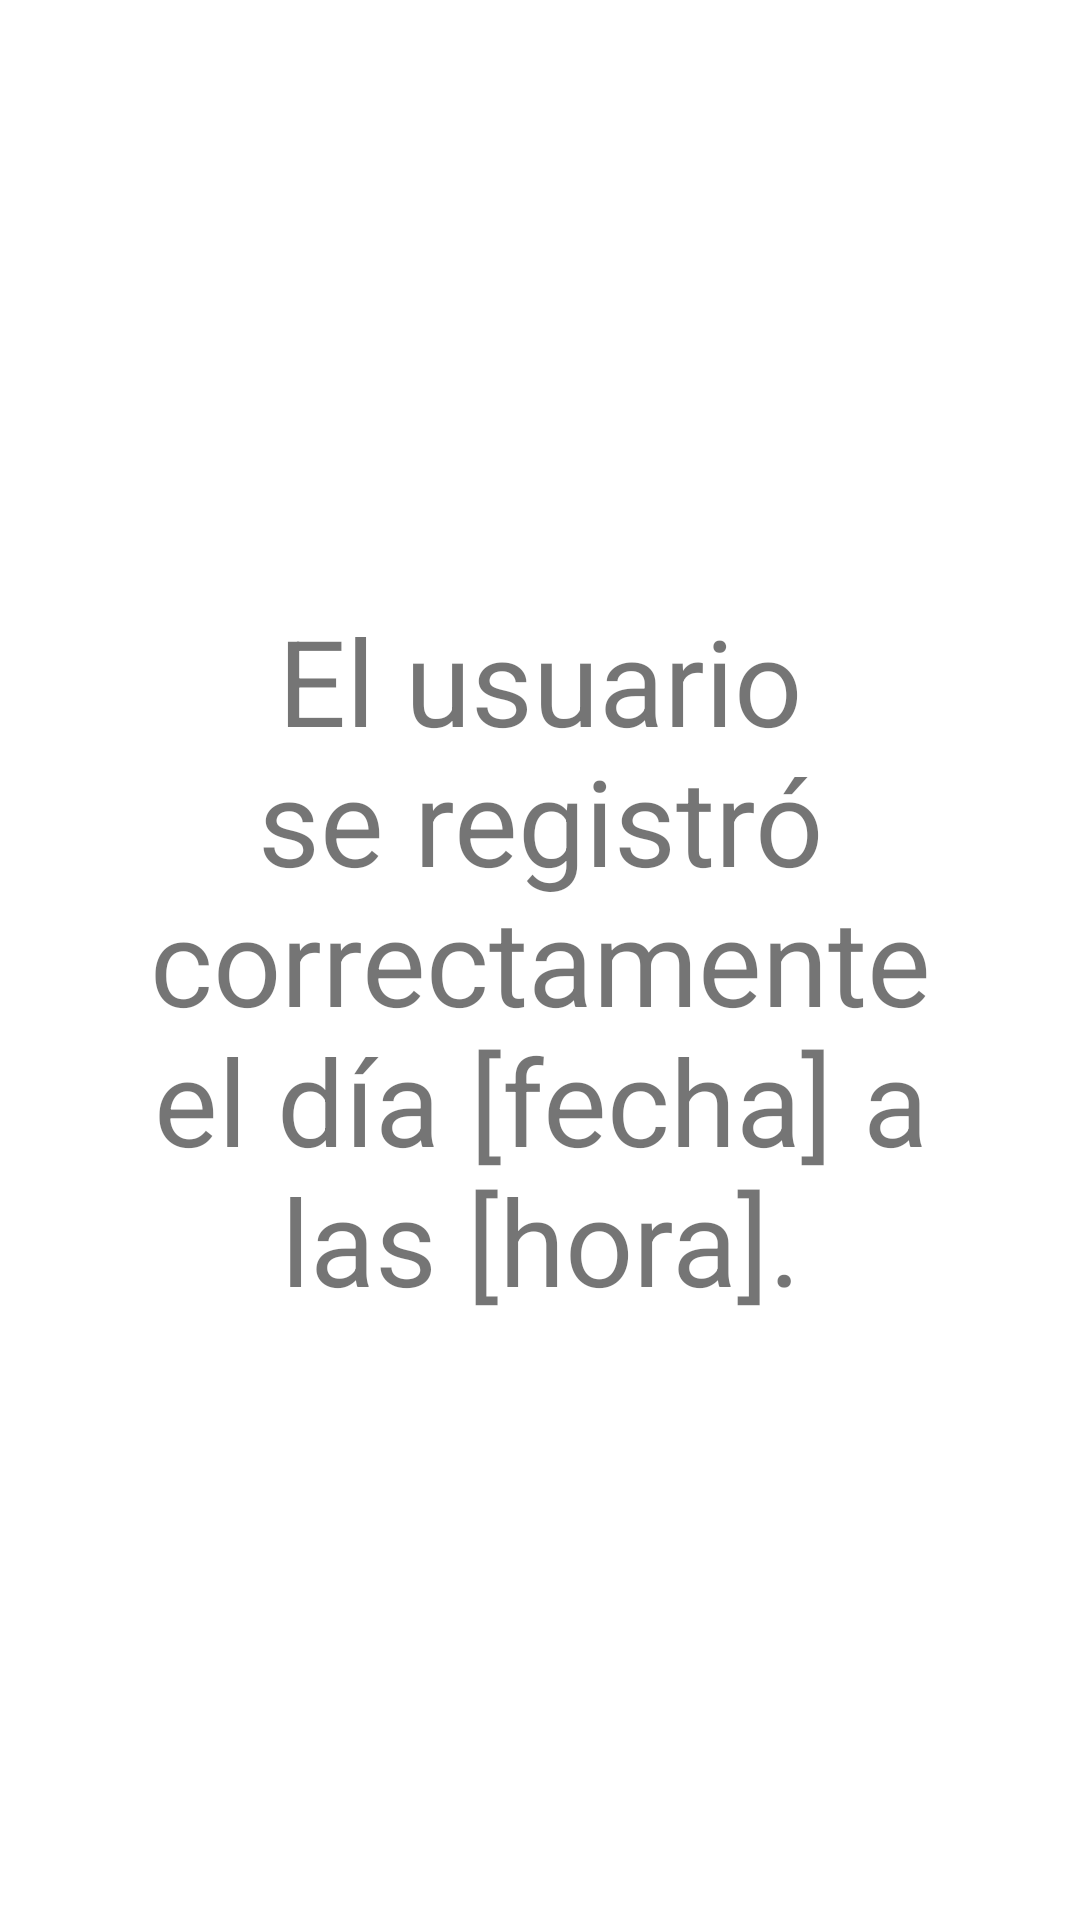

Produce the Android XML layout that renders to this screen, including the resource entries it uses.
<!-- AndroidManifest.xml: application theme AppTheme -->
<!-- res/layout/fragment_register_done.xml -->
<android.support.design.widget.CoordinatorLayout xmlns:android="http://schemas.android.com/apk/res/android"
    xmlns:app="http://schemas.android.com/apk/res-auto"
    xmlns:tools="http://schemas.android.com/tools"
    android:layout_width="match_parent"
    android:layout_height="match_parent"
    android:id="@+id/registerDoneLayout">

    <android.support.constraint.ConstraintLayout
        android:layout_width="match_parent"
        android:layout_height="match_parent">

        <TextView
            android:id="@+id/textinfo"
            android:layout_width="300dp"
            android:layout_height="wrap_content"
            android:ems="10"
            android:gravity="center_horizontal"
            android:inputType="textMultiLine"
            android:singleLine="false"
            android:text="@string/register_done"
            android:textAlignment="center"
            android:textSize="40dp"
            app:layout_constraintBottom_toBottomOf="parent"
            app:layout_constraintEnd_toEndOf="parent"
            app:layout_constraintStart_toStartOf="parent"
            app:layout_constraintTop_toTopOf="parent" />


    </android.support.constraint.ConstraintLayout>
</android.support.design.widget.CoordinatorLayout>
<!-- resources referenced by this layout -->
<resources>
  <string name="register_done">El usuario se registró correctamente el día [fecha] a las
          [hora].</string>
  <style name="AppTheme" parent="Base.AppTheme">
  
      </style>
  <style name="Base.AppTheme" parent="Theme.AppCompat.Light.NoActionBar">
          <item name="colorPrimary">@color/md_indigo_500</item>
          <item name="colorPrimaryDark">@color/md_indigo_700</item>
          <item name="colorAccent">@color/md_pink_500</item>
          <item name="colorControlHighlight">@color/md_indigo_500_25</item>
          <item name="android:windowBackground">@color/md_white_1000</item>
      </style>
  <color name="md_indigo_500">#3f51b5</color>
  <color name="md_indigo_700">#303f9f</color>
  <color name="md_pink_500">#e91e63</color>
  <color name="md_indigo_500_25">#403f51b5</color>
  <color name="md_white_1000">#ffffff</color>
</resources>
